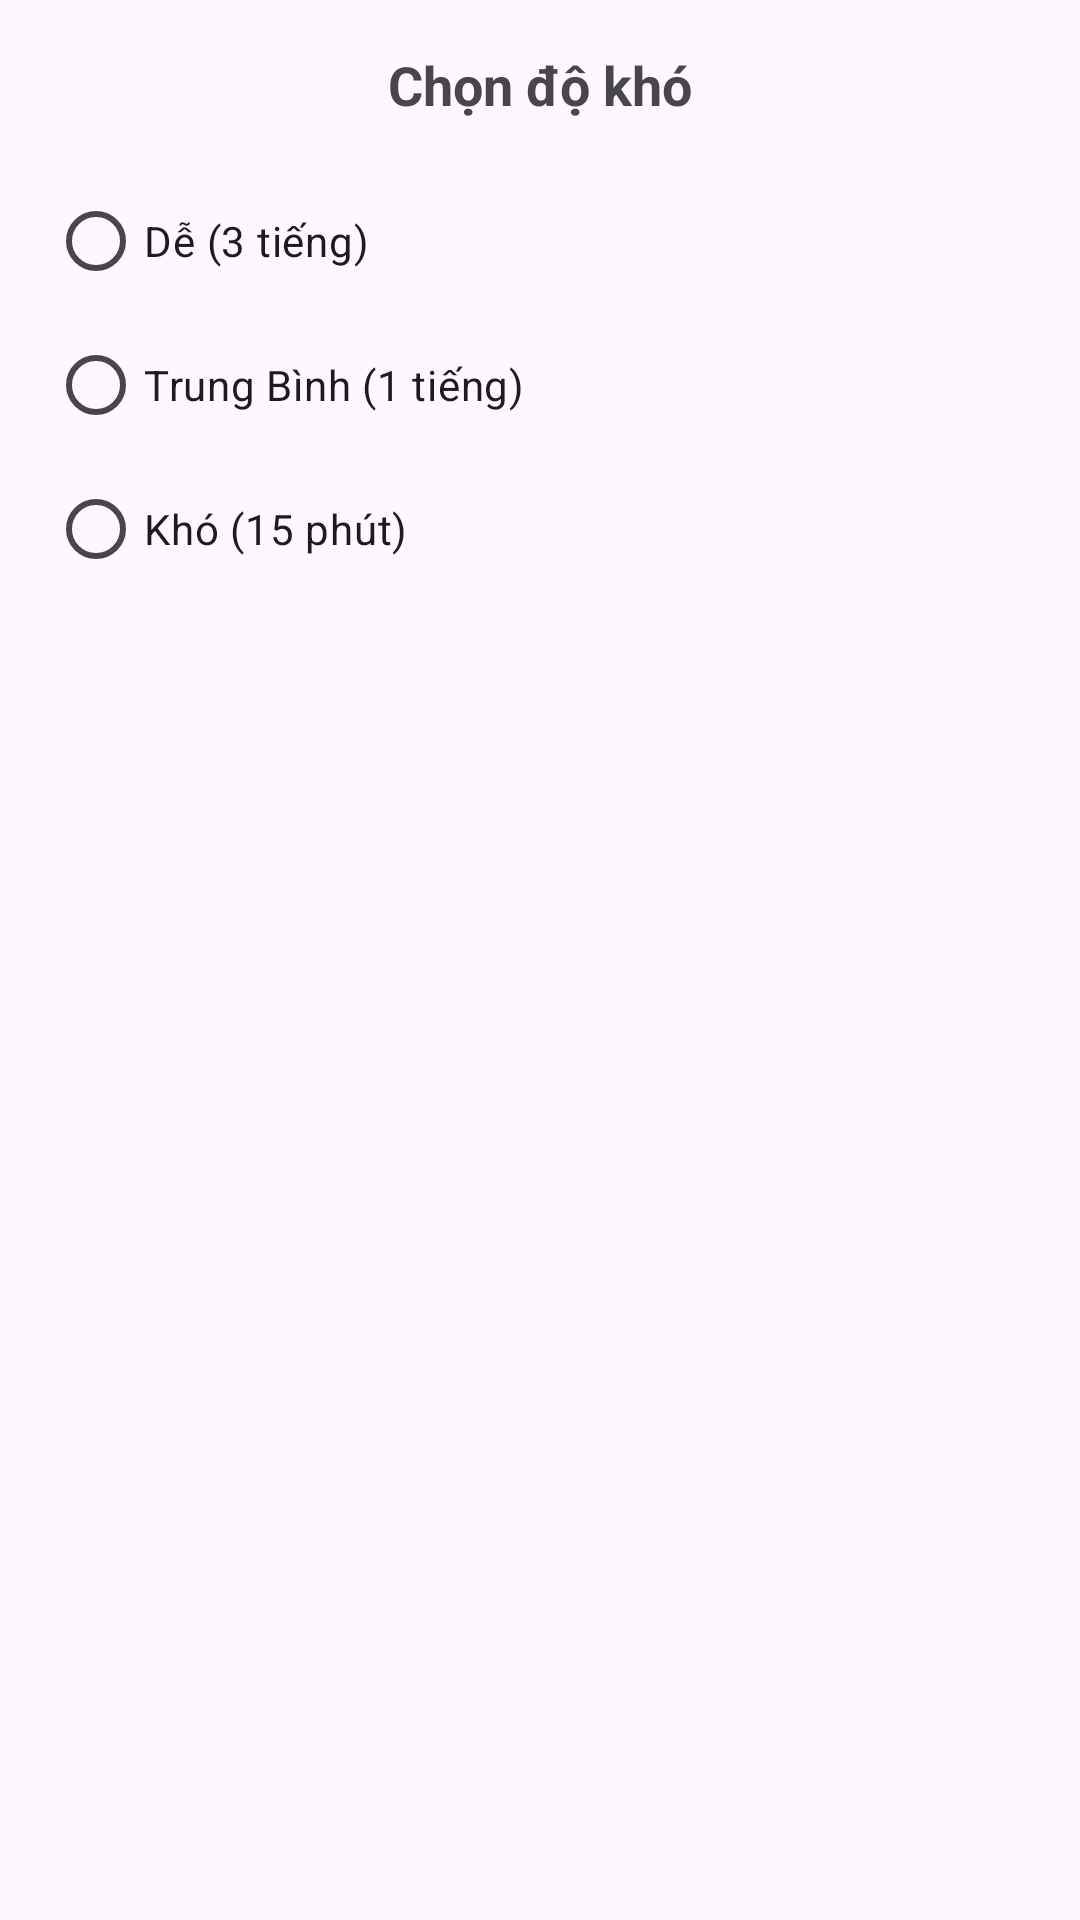

Reconstruct the res/layout file that produces this screen, plus the resources it refers to.
<!-- AndroidManifest.xml: application theme Theme.English_Learning -->
<!-- res/layout/dialog_select_level.xml -->
<?xml version="1.0" encoding="utf-8"?>
<LinearLayout xmlns:android="http://schemas.android.com/apk/res/android"
    android:layout_width="match_parent"
    android:layout_height="wrap_content"
    android:orientation="vertical"
    android:padding="16dp">

    <TextView
        android:layout_width="wrap_content"
        android:layout_height="wrap_content"
        android:text="Chọn độ khó"
        android:textSize="18sp"
        android:textStyle="bold"
        android:layout_gravity="center_horizontal"
        android:layout_marginBottom="16dp"/>

    <RadioGroup
        android:id="@+id/radioGroupLevels"
        android:layout_width="match_parent"
        android:layout_height="wrap_content"
        android:orientation="vertical">

        <RadioButton
            android:id="@+id/radioEasy"
            android:layout_width="match_parent"
            android:layout_height="wrap_content"
            android:text="Dễ (3 tiếng)" />

        <RadioButton
            android:id="@+id/radioMedium"
            android:layout_width="match_parent"
            android:layout_height="wrap_content"
            android:text="Trung Bình (1 tiếng)" />

        <RadioButton
            android:id="@+id/radioHard"
            android:layout_width="match_parent"
            android:layout_height="wrap_content"
            android:text="Khó (15 phút)" />
    </RadioGroup>
</LinearLayout>
<!-- resources referenced by this layout -->
<resources>
  <style name="Theme.English_Learning" parent="Base.Theme.English_Learning" />
  <style name="Base.Theme.English_Learning" parent="Theme.AppCompat.Light.NoActionBar">
          
          <item name="colorPrimary">@color/blue_500</item>
          <item name="colorPrimaryVariant">@color/blue_500</item>
          <item name="colorOnPrimary">@color/white</item>
  
          
          <item name="colorSecondary">@color/orange_light</item>
          <item name="colorSecondaryVariant">@color/orange_light</item>
          <item name="colorOnSecondary">@color/black</item>
          
          
          <item name="android:statusBarColor">@color/toolbar</item>
          
          <item name="android:navigationBarColor">@color/bottomnav</item>
          
          <item name="android:windowLightStatusBar">true</item>
  
      </style>
  <color name="blue_500">#2196F3</color>
  <color name="white">#FFFFFFFF</color>
  <color name="orange_light">#FFCC80</color>
  <color name="black">#FF000000</color>
  <color name="toolbar">#FDFDFD</color>
  <color name="bottomnav">#FDFDFD</color>
</resources>
